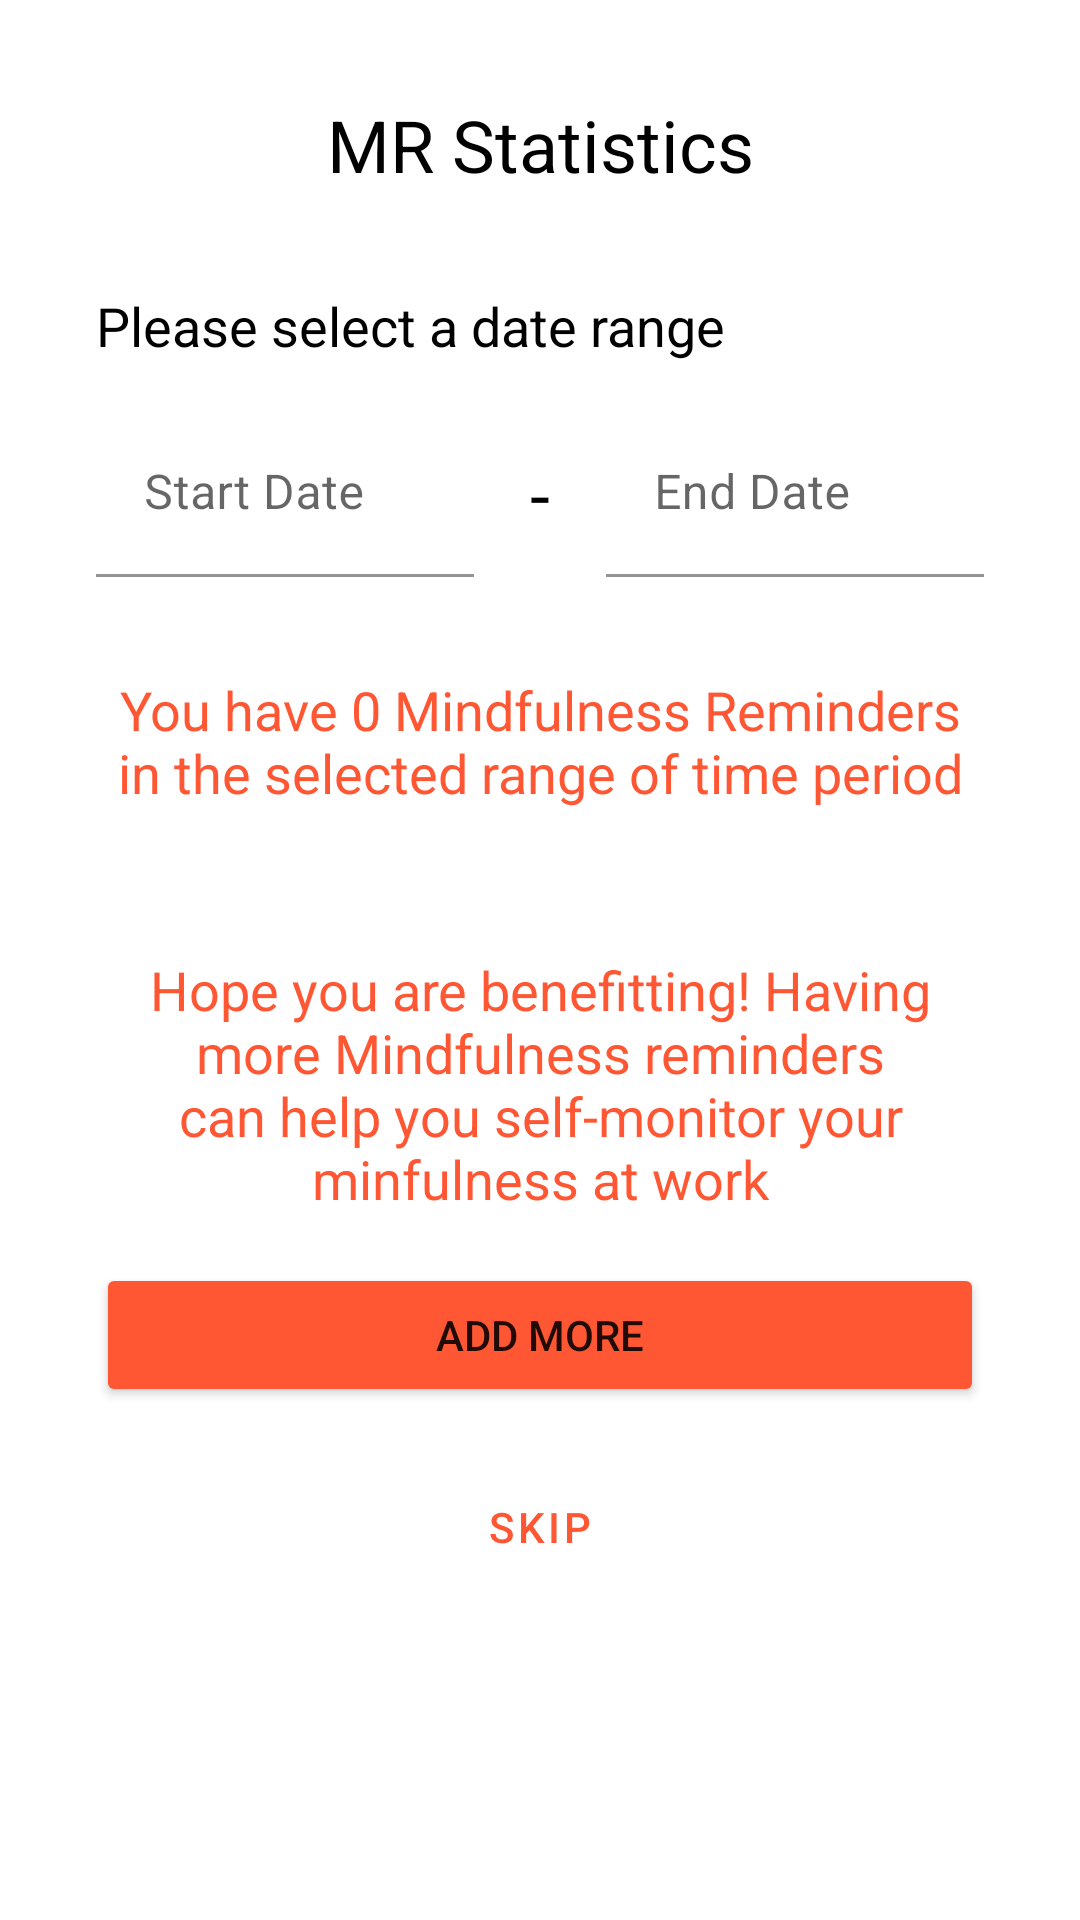

Android layout source for this screen:
<!-- AndroidManifest.xml: application theme Theme.Psychology -->
<!-- res/layout/activity_mr_stats.xml -->
<?xml version="1.0" encoding="utf-8"?>
<androidx.core.widget.NestedScrollView android:layout_height="match_parent"
    android:layout_width="match_parent"
    xmlns:android="http://schemas.android.com/apk/res/android"
    android:fillViewport="true">

    <androidx.constraintlayout.widget.ConstraintLayout xmlns:android="http://schemas.android.com/apk/res/android"
        xmlns:app="http://schemas.android.com/apk/res-auto"
        xmlns:tools="http://schemas.android.com/tools"
        android:layout_width="match_parent"
        android:layout_height="match_parent"
        tools:context=".StatsUI.MrStatsActivity">

        <TextView
            android:id="@+id/textView12"
            android:layout_width="wrap_content"
            android:layout_height="wrap_content"
            android:layout_marginTop="32dp"
            android:text="MR Statistics"
            android:textColor="@color/black"
            android:textSize="24sp"
            app:layout_constraintEnd_toEndOf="parent"
            app:layout_constraintStart_toStartOf="parent"
            app:layout_constraintTop_toTopOf="parent" />

        <com.google.android.material.textfield.TextInputLayout
            android:id="@+id/start_date_layout"
            style="@style/Widget.MaterialComponents.TextInputLayout.FilledBox"
            android:layout_width="0dp"
            android:layout_height="wrap_content"
            android:layout_marginStart="32dp"
            android:layout_marginTop="16dp"
            app:layout_constraintStart_toStartOf="parent"
            app:layout_constraintTop_toBottomOf="@+id/textView15"
            app:layout_constraintWidth_percent="0.35">

            <com.google.android.material.textfield.TextInputEditText
                android:id="@+id/start_date_edit"
                android:layout_width="match_parent"
                android:layout_height="match_parent"
                android:background="@color/white"
                android:focusable="false"
                android:hint="Start Date" />
        </com.google.android.material.textfield.TextInputLayout>

        <com.google.android.material.textfield.TextInputLayout
            android:id="@+id/end_date_layout"
            style="@style/Widget.MaterialComponents.TextInputLayout.FilledBox"
            android:layout_height="wrap_content"
            android:layout_width="0dp"
            android:layout_marginTop="16dp"
            android:layout_marginEnd="32dp"
            app:layout_constraintEnd_toEndOf="parent"
            app:layout_constraintTop_toBottomOf="@+id/textView15"
            app:layout_constraintWidth_percent="0.35">

            <com.google.android.material.textfield.TextInputEditText
                android:id="@+id/end_date_edit"
                android:layout_width="match_parent"
                android:layout_height="match_parent"
                android:background="@color/white"
                android:focusable="false"
                android:hint="End Date" />
        </com.google.android.material.textfield.TextInputLayout>

        <TextView
            android:id="@+id/textView14"
            android:layout_width="wrap_content"
            android:layout_height="wrap_content"
            android:text="-"
            android:textColor="@color/black"
            android:textSize="24sp"
            app:layout_constraintBottom_toBottomOf="@+id/start_date_layout"
            app:layout_constraintEnd_toStartOf="@+id/end_date_layout"
            app:layout_constraintStart_toEndOf="@+id/start_date_layout"
            app:layout_constraintTop_toTopOf="@+id/start_date_layout" />

        <TextView
            android:id="@+id/textView15"
            android:layout_width="wrap_content"
            android:layout_height="wrap_content"
            android:layout_marginStart="32dp"
            android:layout_marginTop="32dp"
            android:text="Please select a date range"
            android:textColor="@color/black"
            android:textSize="18sp"
            app:layout_constraintStart_toStartOf="parent"
            app:layout_constraintTop_toBottomOf="@+id/textView12" />

        <TextView
            android:id="@+id/mr_stats_number"
            android:layout_width="match_parent"
            android:layout_height="wrap_content"
            android:layout_marginStart="32dp"
            android:layout_marginTop="32dp"
            android:layout_marginEnd="32dp"
            android:gravity="center"
            android:text="You have 0 Mindfulness Reminders in the selected range of time period"
            android:textColor="@color/orangeMR"
            android:textSize="18sp"
            app:layout_constraintEnd_toEndOf="parent"
            app:layout_constraintStart_toStartOf="parent"
            app:layout_constraintTop_toBottomOf="@+id/start_date_layout" />

        <androidx.recyclerview.widget.RecyclerView
            android:id="@+id/mr_stats_recycler"
            android:layout_width="match_parent"
            android:layout_height="wrap_content"
            android:layout_marginTop="16dp"
            app:layout_constraintEnd_toEndOf="parent"
            app:layout_constraintStart_toStartOf="parent"
            app:layout_constraintTop_toBottomOf="@+id/mr_stats_number" />

        <TextView
            android:id="@+id/meanEntries"
            android:layout_width="match_parent"
            android:layout_height="wrap_content"
            android:layout_marginStart="32dp"
            android:layout_marginTop="32dp"
            android:layout_marginEnd="32dp"
            android:gravity="center"
            android:text="Hope you are benefitting! Having more Mindfulness reminders can help you self-monitor your minfulness at work"
            android:textColor="@color/orangeMR"
            android:textSize="18sp"
            app:layout_constraintEnd_toEndOf="parent"
            app:layout_constraintStart_toStartOf="parent"
            app:layout_constraintTop_toBottomOf="@+id/mr_stats_recycler" />

        <Button
            android:id="@+id/addMore"
            android:layout_width="match_parent"
            android:layout_height="wrap_content"
            android:layout_marginStart="32dp"
            android:layout_marginTop="16dp"
            android:layout_marginEnd="32dp"
            android:backgroundTint="@color/orangeMR"
            android:text="Add More"
            app:layout_constraintEnd_toEndOf="parent"
            app:layout_constraintStart_toStartOf="parent"
            app:layout_constraintTop_toBottomOf="@+id/meanEntries" />

        <Button
            android:id="@+id/skip"
            style="@style/Widget.MaterialComponents.Button.TextButton"
            android:layout_width="wrap_content"
            android:layout_height="wrap_content"
            android:layout_marginTop="16dp"
            android:text="Skip"
            android:textColor="@color/orangeMR"
            app:layout_constraintEnd_toEndOf="parent"
            app:layout_constraintStart_toStartOf="parent"
            app:layout_constraintTop_toBottomOf="@+id/addMore" />


    </androidx.constraintlayout.widget.ConstraintLayout>
</androidx.core.widget.NestedScrollView>
<!-- resources referenced by this layout -->
<resources>
  <color name="black">#000000</color>
  <color name="orangeMR">#FF5733</color>
  <color name="white">#FFFFFF</color>
  <style name="Theme.Psychology" parent="Theme.MaterialComponents.Light.NoActionBar">
          <item name="android:forceDarkAllowed" tools:targetApi="q">false</item>
          <item name="colorPrimary">@color/colorPrimary</item>
          <item name="colorPrimaryDark">@color/colorPrimaryDark</item>
          <item name="colorAccent">@color/colorAccent</item>
          <item name="android:splitMotionEvents">false</item>
          <item name="android:windowEnableSplitTouch">false</item>
      </style>
  <color name="colorPrimary">#7AC141</color>
  <color name="colorPrimaryDark">#7AC141</color>
  <color name="colorAccent">#7AC141</color>
</resources>
